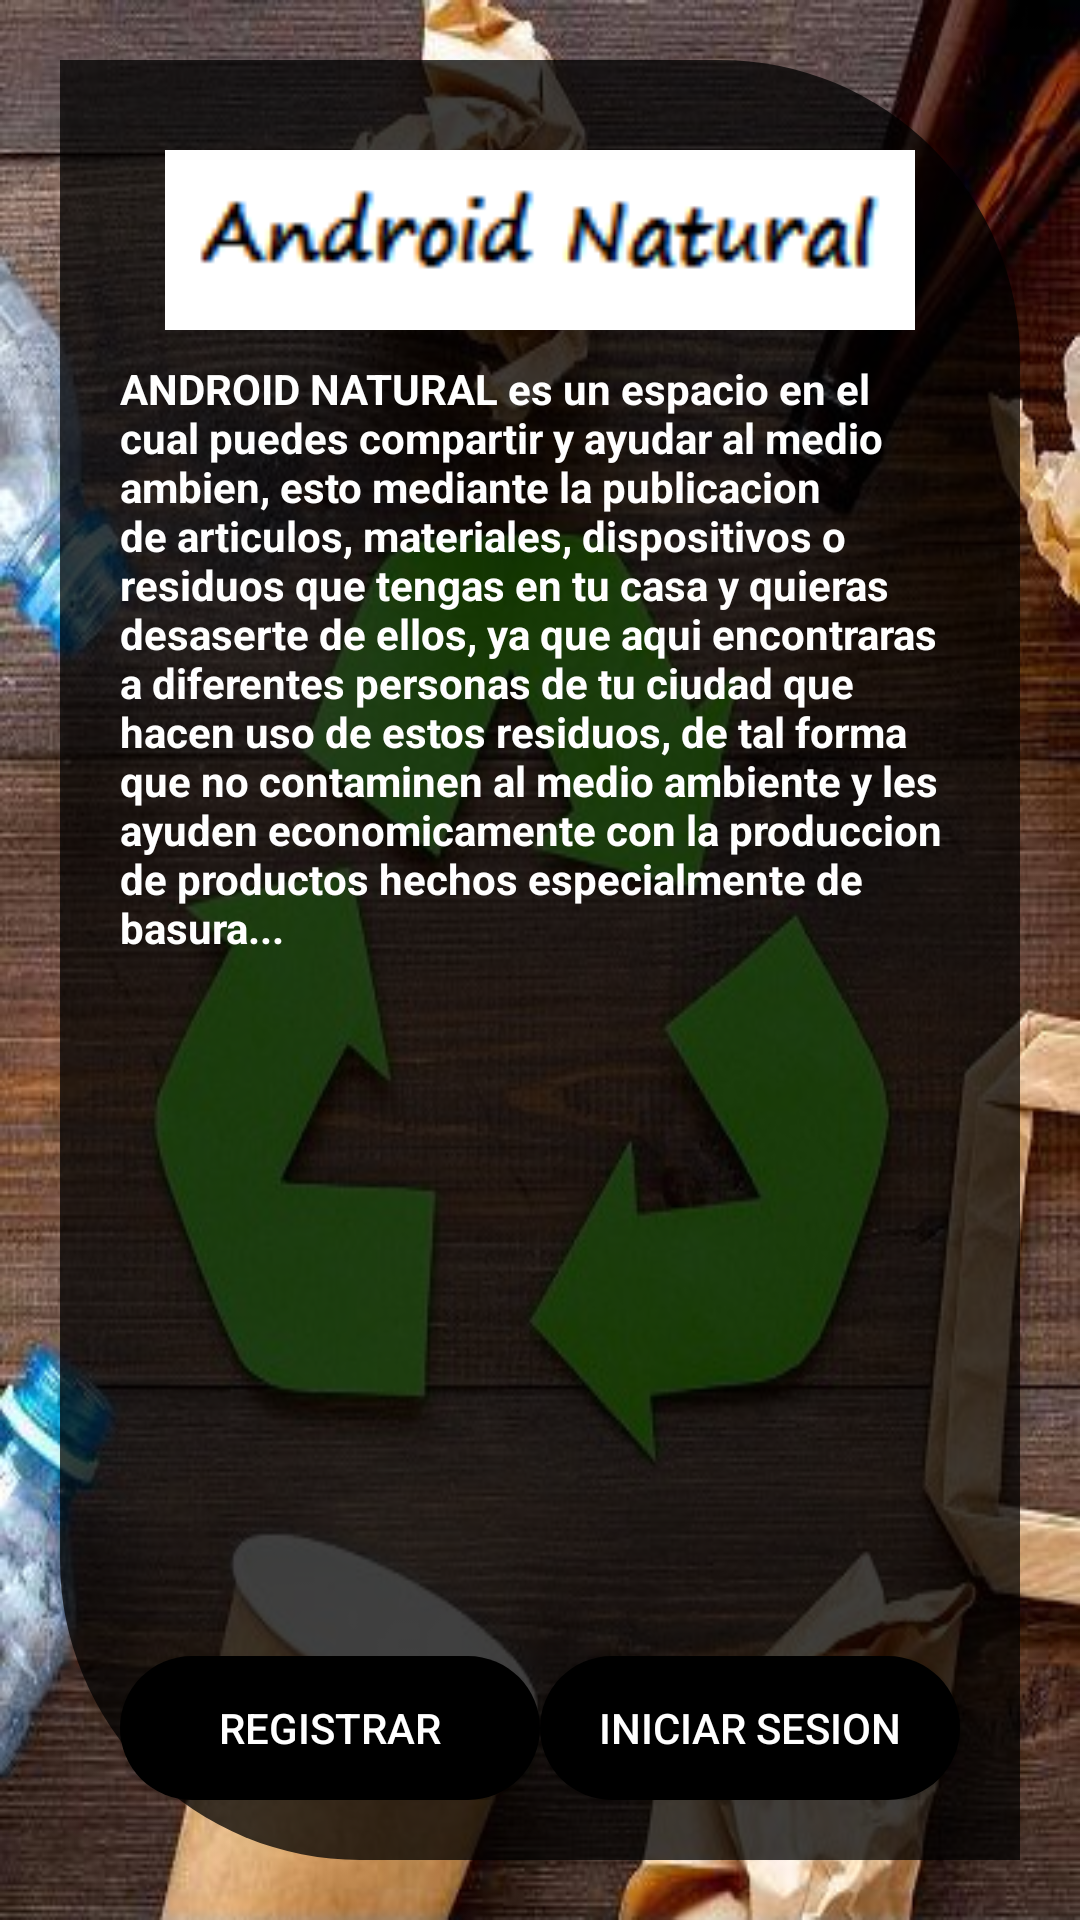

Layout XML and referenced resources for this Android screen:
<!-- AndroidManifest.xml: activity theme AppThemeDos -->
<!-- res/layout/activity_main.xml -->
<?xml version="1.0" encoding="utf-8"?>
<RelativeLayout xmlns:android="http://schemas.android.com/apk/res/android"
    xmlns:app="http://schemas.android.com/apk/res-auto"
    xmlns:tools="http://schemas.android.com/tools"
    android:layout_width="match_parent"
    android:layout_height="match_parent"
    android:padding="20dp"
    android:background="@drawable/inicio"
    tools:context=".MainActivity">

    <RelativeLayout
        android:layout_width="match_parent"
        android:layout_height="wrap_content"
        android:background="@drawable/fondo"
        android:orientation="vertical">



    <LinearLayout
        android:layout_width="match_parent"
        android:layout_height="wrap_content"
        android:orientation="vertical"
        android:id="@+id/d">

    
    <ImageView
        android:layout_width="250dp"
        android:layout_height="80dp"
        android:src="@drawable/logo"
        android:layout_gravity="center"
        android:layout_marginTop="0dp"
        android:layout_below="@+id/logo"
        android:id="@+id/imagen"
        />

    </LinearLayout>


        <LinearLayout
            android:layout_width="match_parent"
            android:layout_height="wrap_content"
            android:id="@+id/c"
            android:layout_below="@+id/d"
            android:orientation="vertical">

            <TextView
                android:layout_width="match_parent"
                android:layout_height="wrap_content"
                android:text="ANDROID NATURAL es un espacio en el cual puedes compartir y ayudar al medio ambien, esto mediante la publicacion de articulos, materiales, dispositivos o  residuos que tengas en tu casa y quieras desaserte de ellos, ya que aqui encontraras a diferentes personas de tu ciudad que hacen uso de estos residuos, de tal forma que no contaminen al medio ambiente y les ayuden economicamente con la produccion de productos hechos especialmente de basura..."
                android:textColor="@color/colorWithe"
                android:textStyle="bold"
                />

        </LinearLayout>

    
    <LinearLayout
        android:layout_width="match_parent"
        android:layout_height="wrap_content"
        android:textAlignment="center"
        android:layout_alignParentBottom="true"
        android:layout_marginBottom="20dp">

    <Button
        android:id="@+id/register_btn"
        android:text="Registrar"
        android:background="@drawable/diseno_boton2"
        style="@style/Widget.AppCompat.Button.Colored"
        android:layout_width="match_parent"
        android:layout_height="wrap_content"
        android:layout_above="@+id/login_btn"
        android:layout_weight="1"
        />

    
    <Button
        android:id="@+id/login_btn"
        android:text="Iniciar Sesion"
        android:background="@drawable/diseno_boton2"
        android:layout_alignParentBottom="true"
        style="@style/Widget.AppCompat.Button.Colored"
        android:layout_width="match_parent"
        android:layout_height="wrap_content"
        android:layout_weight="1"
        />

    </LinearLayout>
    </RelativeLayout>

</RelativeLayout>
<!-- resources referenced by this layout -->
<resources>
  <color name="colorWithe">#fff</color>
  <!-- drawable diseno_boton2 (drawable) -->
  <?xml version="1.0" encoding="utf-8"?>
  <shape xmlns:android="http://schemas.android.com/apk/res/android">
  
      <solid
          android:color="@color/colorBlack"
          />
  
      <corners
          android:radius="60dp"
          />
  </shape>
  <!-- drawable fondo (drawable) -->
  <?xml version="1.0" encoding="utf-8"?>
  <shape xmlns:android="http://schemas.android.com/apk/res/android">
  
      <solid
          android:color="#BF000000"
          />
      <padding
          android:left="20dp"
          android:top="20dp"
          android:bottom="20dp"
          android:right="20dp"
          />
  
      <corners
          android:bottomLeftRadius="100dp"
          android:topRightRadius="100dp"
          />
  
  </shape>
  <!-- drawable inicio: jpeg bitmap (drawable, 54838 bytes) -->
  <!-- drawable logo: png bitmap (drawable, 73036 bytes) -->
  <style name="AppThemeDos" parent="Theme.AppCompat.Light.NoActionBar">
          
          <item name="colorPrimary">@color/colorPrimary</item>
          <item name="colorPrimaryDark">@color/colorBlack</item>
          <item name="colorAccent">@color/colorAccent</item>
      </style>
  <color name="colorBlack">#000</color>
  <color name="colorPrimary">#FF9E80</color>
  <color name="colorAccent">@color/colorTres</color>
  <color name="colorTres">#8ECA47</color>
</resources>
